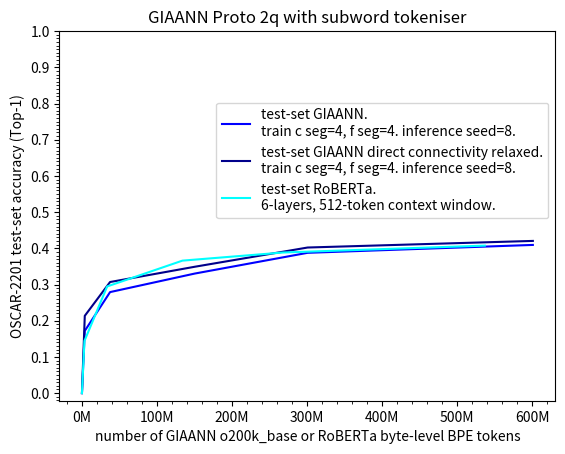

Source code (Python):
import matplotlib.pyplot as plt
import numpy as np
from matplotlib.ticker import AutoMinorLocator, FuncFormatter, MultipleLocator

x4 = np.array([0, 3778117, 37478755, 150184342, 300788029, 601010669])
y4 = np.array([0, 0.1719163840689126, 0.27905393697863808, 0.33018453427065025, 0.38758075694942945, 0.4093758508873982])
x5 = np.array([0, 3778117, 37478755, 150184342, 300788029, 601010669])
y5 = np.array([0, 0.21351085422906507, 0.306882596103864, 0.348994, 0.40220054951855246, 0.42044666947201664])

x6 = np.array([0, 3356675, 33596809, 133951027, 268177316, 537020923])
y6 = np.array([0, 0.14418154878020287, 0.2946896313548088, 0.365966238629818, 0.3884571637511253, 0.4074458841085434])

l4, = plt.plot(x4, y4, color='blue', label='test-set GIAANN.\ntrain c seg=4, f seg=4. inference seed=8.')	#direct connectivity enforced
l5, = plt.plot(x5, y5, color='darkblue', label='test-set GIAANN direct connectivity relaxed.\ntrain c seg=4, f seg=4. inference seed=8.')
l6, = plt.plot(x6, y6, color='cyan', label='test-set RoBERTa.\n6-layers, 512-token context window.')

ax = plt.gca()
ax.xaxis.set_major_locator(MultipleLocator(100_000_000))
ax.xaxis.set_major_formatter(FuncFormatter(lambda value, _: f"{value / 1_000_000:g}M"))
ax.xaxis.set_minor_locator(AutoMinorLocator(5))  # Four minor ticks per 10M interval
plt.yticks(np.arange(0, 1.0+0.1, 0.1))
ax.yaxis.set_minor_locator(MultipleLocator(0.01))

plt.xlabel("number of GIAANN o200k_base or RoBERTa byte-level BPE tokens")
plt.ylabel("OSCAR-2201 test-set accuracy (Top-1)")
plt.title("GIAANN Proto 2q with subword tokeniser")

plt.legend(handles=[l4, l5, l6], loc='center right', bbox_to_anchor=(1.0, 0.65))

plt.savefig("protov2q-oscar-test-top1-accuracy-models-inferenceLeakyIntegrateAndFire-predictionConstraints.pdf", format="pdf", bbox_inches="tight")
plt.show()
